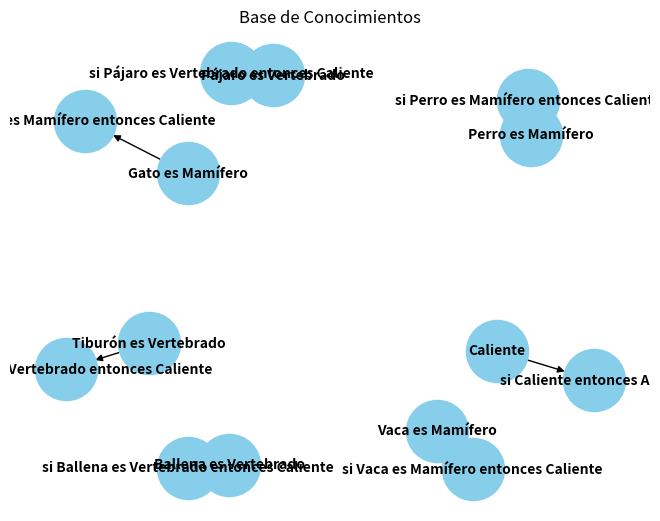

Source code (Python):
#Nombre: Aldo Emiliano Chavez Lares
#Registro: 21310238
#Grupo: 6E1
#Practica: 13/59 Encadenamiento: Hacia Delante y Atrás


import networkx as nx
import matplotlib.pyplot as plt

# Definición de la base de conocimientos de reglas y hechos
base_conocimientos = {
    "Reglas": {
        "R1": ("si Perro es Mamífero entonces Caliente", ["Perro es Mamífero"]),
        "R2": ("si Gato es Mamífero entonces Caliente", ["Gato es Mamífero"]),
        "R3": ("si Vaca es Mamífero entonces Caliente", ["Vaca es Mamífero"]),
        "R4": ("si Pájaro es Vertebrado entonces Caliente", ["Pájaro es Vertebrado"]),
        "R5": ("si Tiburón es Vertebrado entonces Caliente", ["Tiburón es Vertebrado"]),
        "R6": ("si Ballena es Vertebrado entonces Caliente", ["Ballena es Vertebrado"]),
        "R7": ("si Caliente entonces Animal", ["Caliente"]),
    },
    "Hechos": [],
}

# Función para encadenamiento hacia adelante
def encadenamiento_hacia_adelante(base_conocimientos):
    nuevos_hechos = True
    while nuevos_hechos:
        nuevos_hechos = False
        for regla, (implicacion, antecedentes) in base_conocimientos["Reglas"].items():
            if all(antecedente in base_conocimientos["Hechos"] for antecedente in antecedentes) and implicacion not in base_conocimientos["Hechos"]:
                base_conocimientos["Hechos"].append(implicacion)
                nuevos_hechos = True
                print(f"Se activó la regla {regla}: {implicacion}")
    print("Hechos deducidos:", base_conocimientos["Hechos"])
    # Visualización
    visualizar_base_conocimientos(base_conocimientos)

# Función para visualizar la base de conocimientos
def visualizar_base_conocimientos(base_conocimientos):
    G = nx.DiGraph()
    for regla, (implicacion, antecedentes) in base_conocimientos["Reglas"].items():
        for antecedente in antecedentes:
            G.add_edge(antecedente, implicacion)

    pos = nx.spring_layout(G)  # Posiciones de los nodos
    nx.draw(G, pos, with_labels=True, node_size=2000, node_color="skyblue", font_size=10, font_weight="bold", arrows=True)
    plt.title('Base de Conocimientos')
    plt.show()

# Ejecutar encadenamiento hacia adelante
print("Encadenamiento hacia adelante:")
encadenamiento_hacia_adelante(base_conocimientos)
